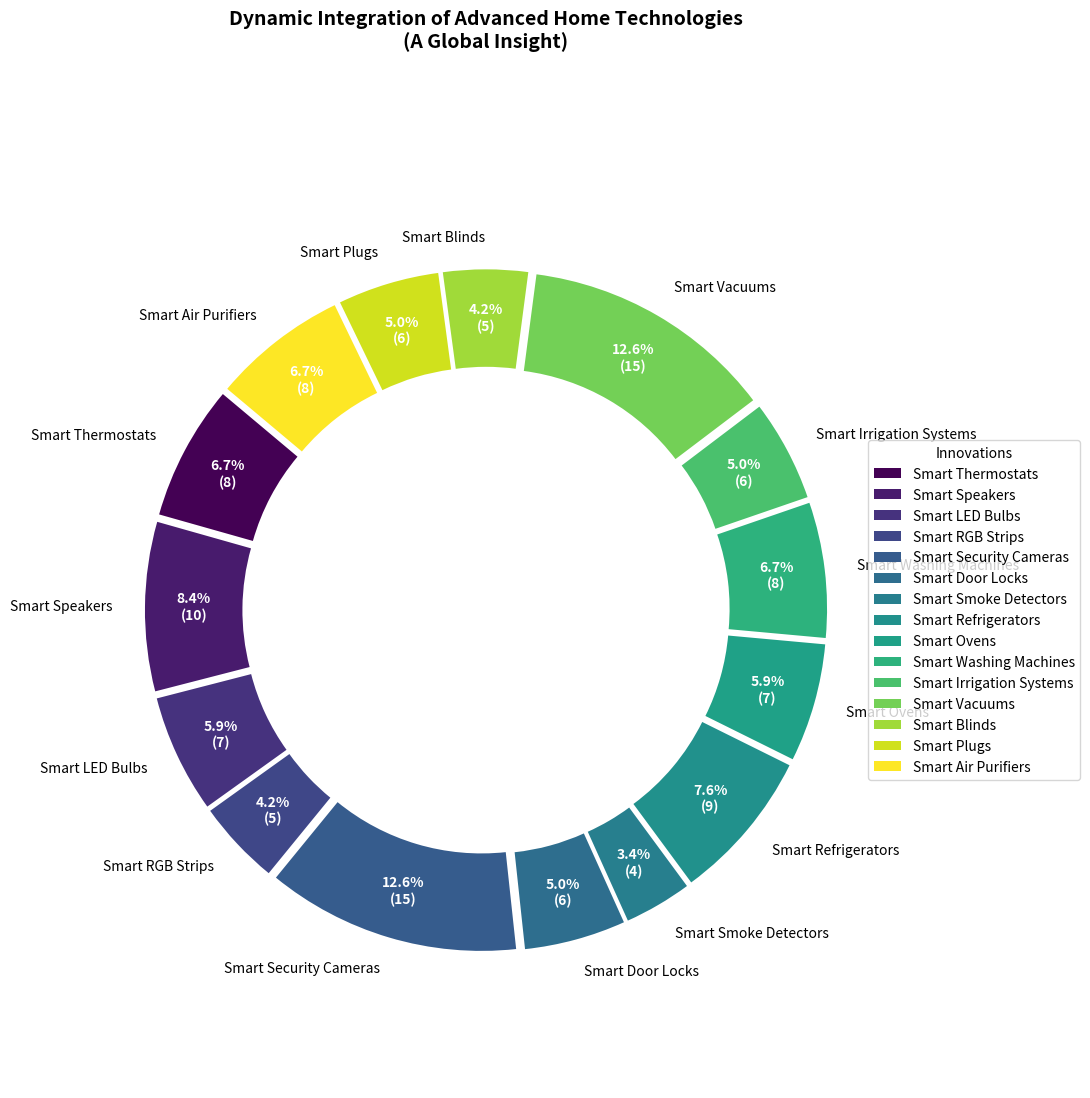

Reproduce this figure in Python.
import matplotlib.pyplot as plt
import numpy as np

# Define the data
labels = [
    'Smart Thermostats', 'Smart Speakers', 'Smart LED Bulbs', 
    'Smart RGB Strips', 'Smart Security Cameras', 'Smart Door Locks', 
    'Smart Smoke Detectors', 'Smart Refrigerators', 'Smart Ovens', 
    'Smart Washing Machines', 'Smart Irrigation Systems', 'Smart Vacuums',
    'Smart Blinds', 'Smart Plugs', 'Smart Air Purifiers'
]
sizes = [8, 10, 7, 5, 15, 6, 4, 9, 7, 8, 6, 15, 5, 6, 8]
colors = plt.cm.viridis(np.linspace(0, 1, len(labels)))

fig, ax = plt.subplots(figsize=(11, 11), subplot_kw=dict(aspect="equal"))

wedges, texts, autotexts = ax.pie(
    sizes, 
    labels=labels, 
    colors=colors, 
    autopct=lambda pct: '{:.1f}%\n({:d})'.format(pct, int(np.round(pct/100.*np.sum(sizes)))),
    startangle=140, 
    pctdistance=0.85,
    wedgeprops=dict(width=0.3), 
    explode=[0.05]*len(labels)
)

center_circle = plt.Circle((0, 0), 0.55, fc='white')
fig.gca().add_artist(center_circle)

ax.axis('equal')

# Changed Title
plt.title('Dynamic Integration of Advanced Home Technologies\n(A Global Insight)', fontsize=14, fontweight='bold', y=1.08)

for autotext in autotexts:
    autotext.set_color('white')
    autotext.set_size(10)
    autotext.set_weight('bold')

# Legend with shuffled labels
ax.legend(wedges, labels, title="Innovations", loc="center left", bbox_to_anchor=(1, 0, 0.5, 1), fontsize=10)

plt.tight_layout()
plt.show()
